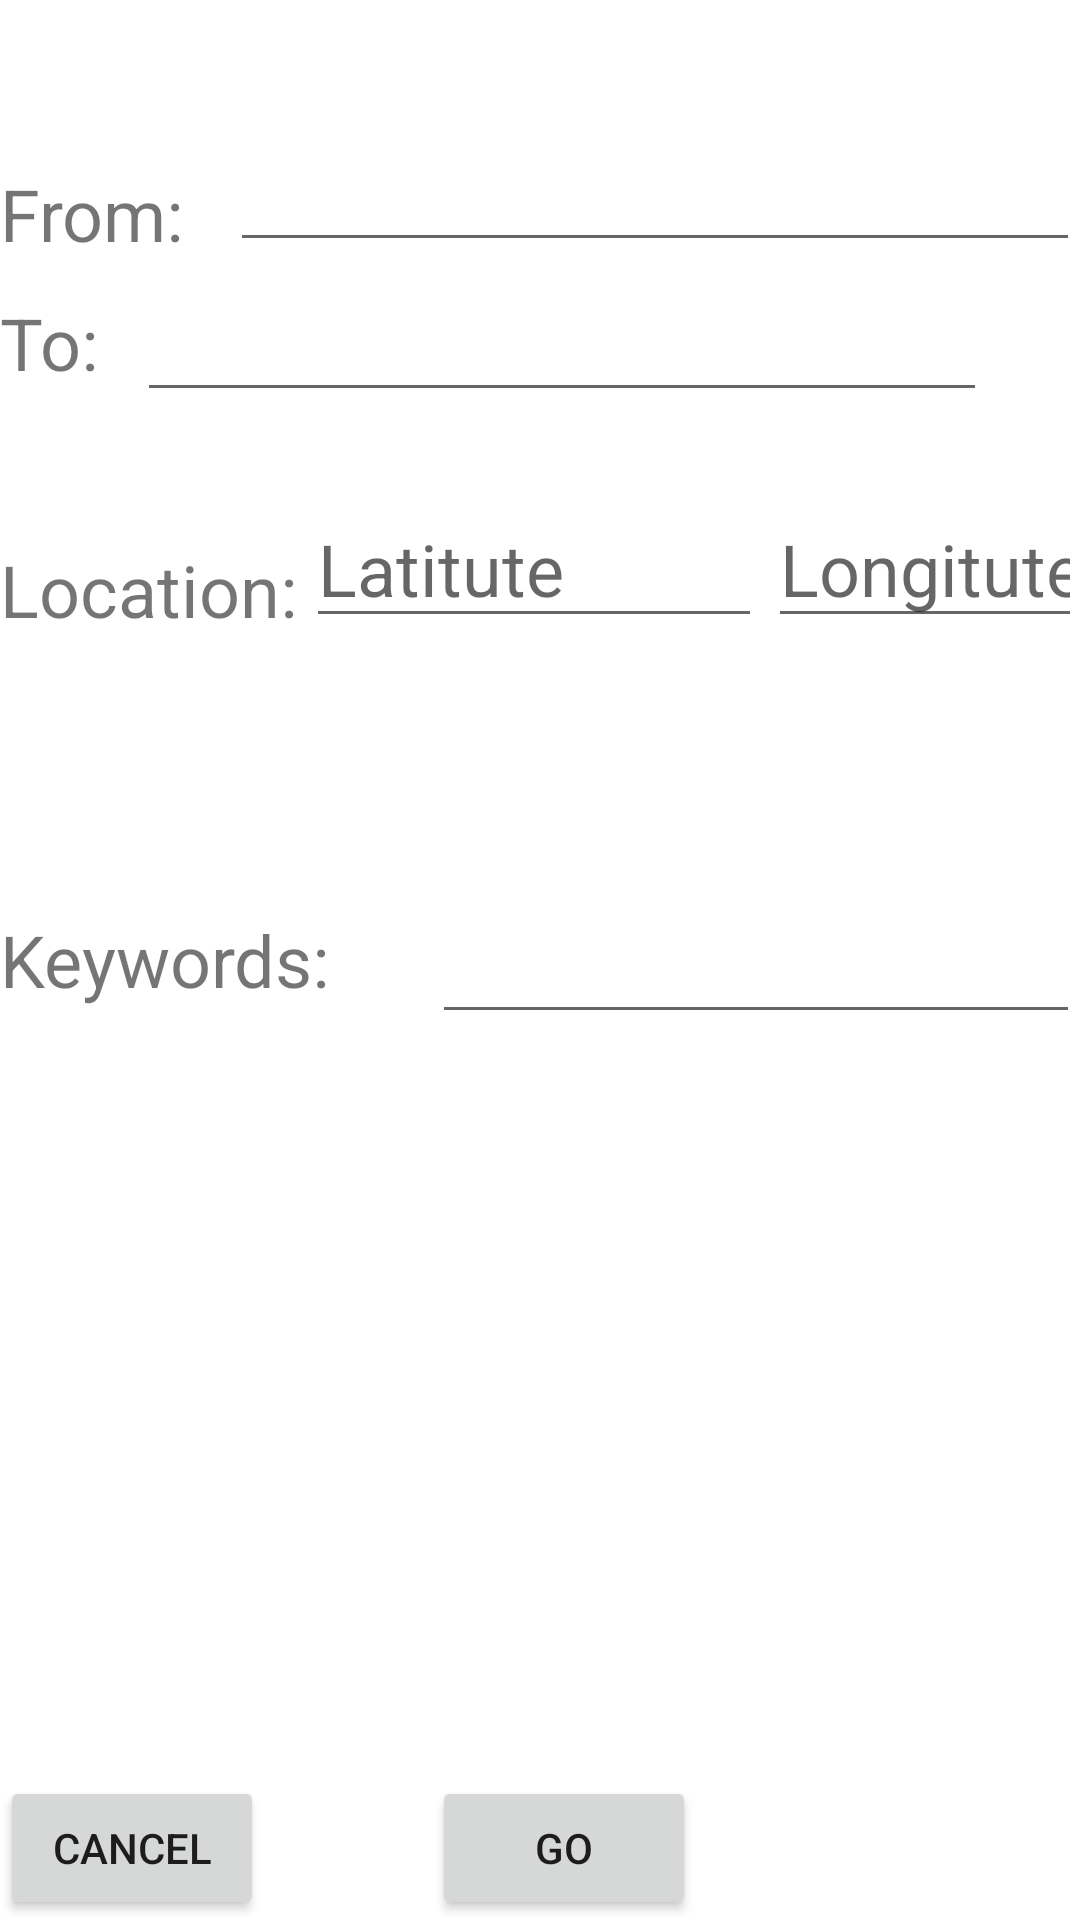

Write the Android layout XML for this screen, with the resource values it uses.
<!-- AndroidManifest.xml: application theme Theme.COMP7082_ASSIGNMENT_1 -->
<!-- res/layout/activity_search.xml -->
<?xml version="1.0" encoding="utf-8"?>
<RelativeLayout xmlns:android="http://schemas.android.com/apk/res/android"
    xmlns:app="http://schemas.android.com/apk/res‐auto"
    xmlns:tools="http://schemas.android.com/tools"
    android:layout_width="match_parent"
    android:layout_height="match_parent"
    tools:context=".SearchActivity">

    <TextView
        android:id="@+id/tvFromDateTime"
        android:layout_width="wrap_content"
        android:layout_height="wrap_content"
        android:layout_alignStart="@+id/btnCancel"
        android:layout_alignBottom="@+id/etFromDateTime"
        android:text="From: "
        android:textSize="24sp" />

    <EditText
        android:id="@+id/etFromDateTime"
        android:layout_width="wrap_content"
        android:layout_height="wrap_content"
        android:layout_alignParentTop="true"
        android:layout_alignParentEnd="true"
        android:layout_marginTop="38dp"
        android:ems="10"
        android:inputType="date"
        android:textSize="24sp" />

    <TextView
        android:id="@+id/tvToDateTime"
        android:layout_width="wrap_content"
        android:layout_height="wrap_content"
        android:layout_alignStart="@+id/tvFromDateTime"
        android:layout_alignParentTop="true"
        android:layout_marginTop="98dp"
        android:text="To: "
        android:textSize="24sp" />

    <EditText
        android:id="@+id/etToDateTime"
        android:layout_width="wrap_content"
        android:layout_height="wrap_content"
        android:layout_alignBaseline="@+id/tvToDateTime"
        android:layout_alignParentEnd="true"
        android:layout_marginEnd="31dp"
        android:ems="10"
        android:inputType="date"
        android:textSize="24sp" />
    <TextView
        android:id="@+id/tvKeywords" android:text="Keywords: "
        android:layout_width="wrap_content" android:layout_height="wrap_content"
        android:layout_alignStart="@+id/tvFromDateTime" android:layout_centerVertical="true"
        android:textSize="24sp" />

    <EditText
        android:id="@+id/etKeywords"
        android:layout_width="wrap_content"
        android:layout_height="wrap_content"
        android:layout_alignStart="@+id/go"
        android:layout_centerVertical="true"
        android:ems="10"
        android:textSize="24sp" />

    <TextView
        android:id="@+id/tvLocation"
        android:layout_width="wrap_content"
        android:layout_height="wrap_content"
        android:layout_below="@+id/tvToDateTime"
        android:layout_marginTop="50dp"
        android:text="Location:"
        android:textSize="24sp" />

    <EditText
        android:id="@+id/etLocationLat"
        android:layout_width="152dp"
        android:layout_height="wrap_content"
        android:layout_below="@+id/etToDateTime"
        android:layout_marginStart="3dp"
        android:layout_marginTop="26dp"
        android:layout_toEndOf="@+id/tvLocation"
        android:ems="10"
        android:hint="Latitute"
        android:inputType="text"
        android:textSize="24sp" />

    <EditText
        android:id="@+id/etLocationLong"
        android:layout_width="157dp"
        android:layout_height="wrap_content"
        android:layout_below="@+id/etToDateTime"
        android:layout_alignParentEnd="true"
        android:layout_marginStart="2dp"
        android:layout_marginTop="26dp"
        android:layout_marginEnd="-1dp"
        android:layout_toEndOf="@+id/etLocationLat"
        android:ems="10"
        android:hint="Longitute"
        android:inputType="text"
        android:textSize="24sp" />

    <Button
        android:id="@+id/btnCancel" android:text="Cancel" android:onClick="cancel"
        android:layout_width="wrap_content" android:layout_height="wrap_content"
        android:layout_alignParentBottom="true" android:layout_marginRight="55dp"
        android:layout_marginEnd="55dp" />
    <Button
        android:id="@+id/go" android:onClick="go" android:text="Go"
        android:layout_width="wrap_content" android:layout_height="wrap_content"
        android:layout_alignParentEnd="true" android:layout_alignTop="@+id/btnCancel"
        android:layout_marginEnd="128dp" />


</RelativeLayout>
<!-- resources referenced by this layout -->
<resources>
  <style name="Theme.COMP7082_ASSIGNMENT_1" parent="Theme.MaterialComponents.DayNight.DarkActionBar">
          
          <item name="colorPrimary">@color/purple_500</item>
          <item name="colorPrimaryVariant">@color/purple_700</item>
          <item name="colorOnPrimary">@color/white</item>
          
          <item name="colorSecondary">@color/teal_200</item>
          <item name="colorSecondaryVariant">@color/teal_700</item>
          <item name="colorOnSecondary">@color/black</item>
          
          <item name="android:statusBarColor" tools:targetApi="l">?attr/colorPrimaryVariant</item>
          
      </style>
  <!-- not gathered from this repository: default colours our renderer supplied (Android Studio template values) -->
  <color name="purple_500">#FF6200EE</color>
  <color name="purple_700">#FF3700B3</color>
  <color name="teal_200">#FF03DAC5</color>
  <color name="teal_700">#FF018786</color>
  <color name="black">#FF000000</color>
  <color name="white">#FFFFFFFF</color>
</resources>
